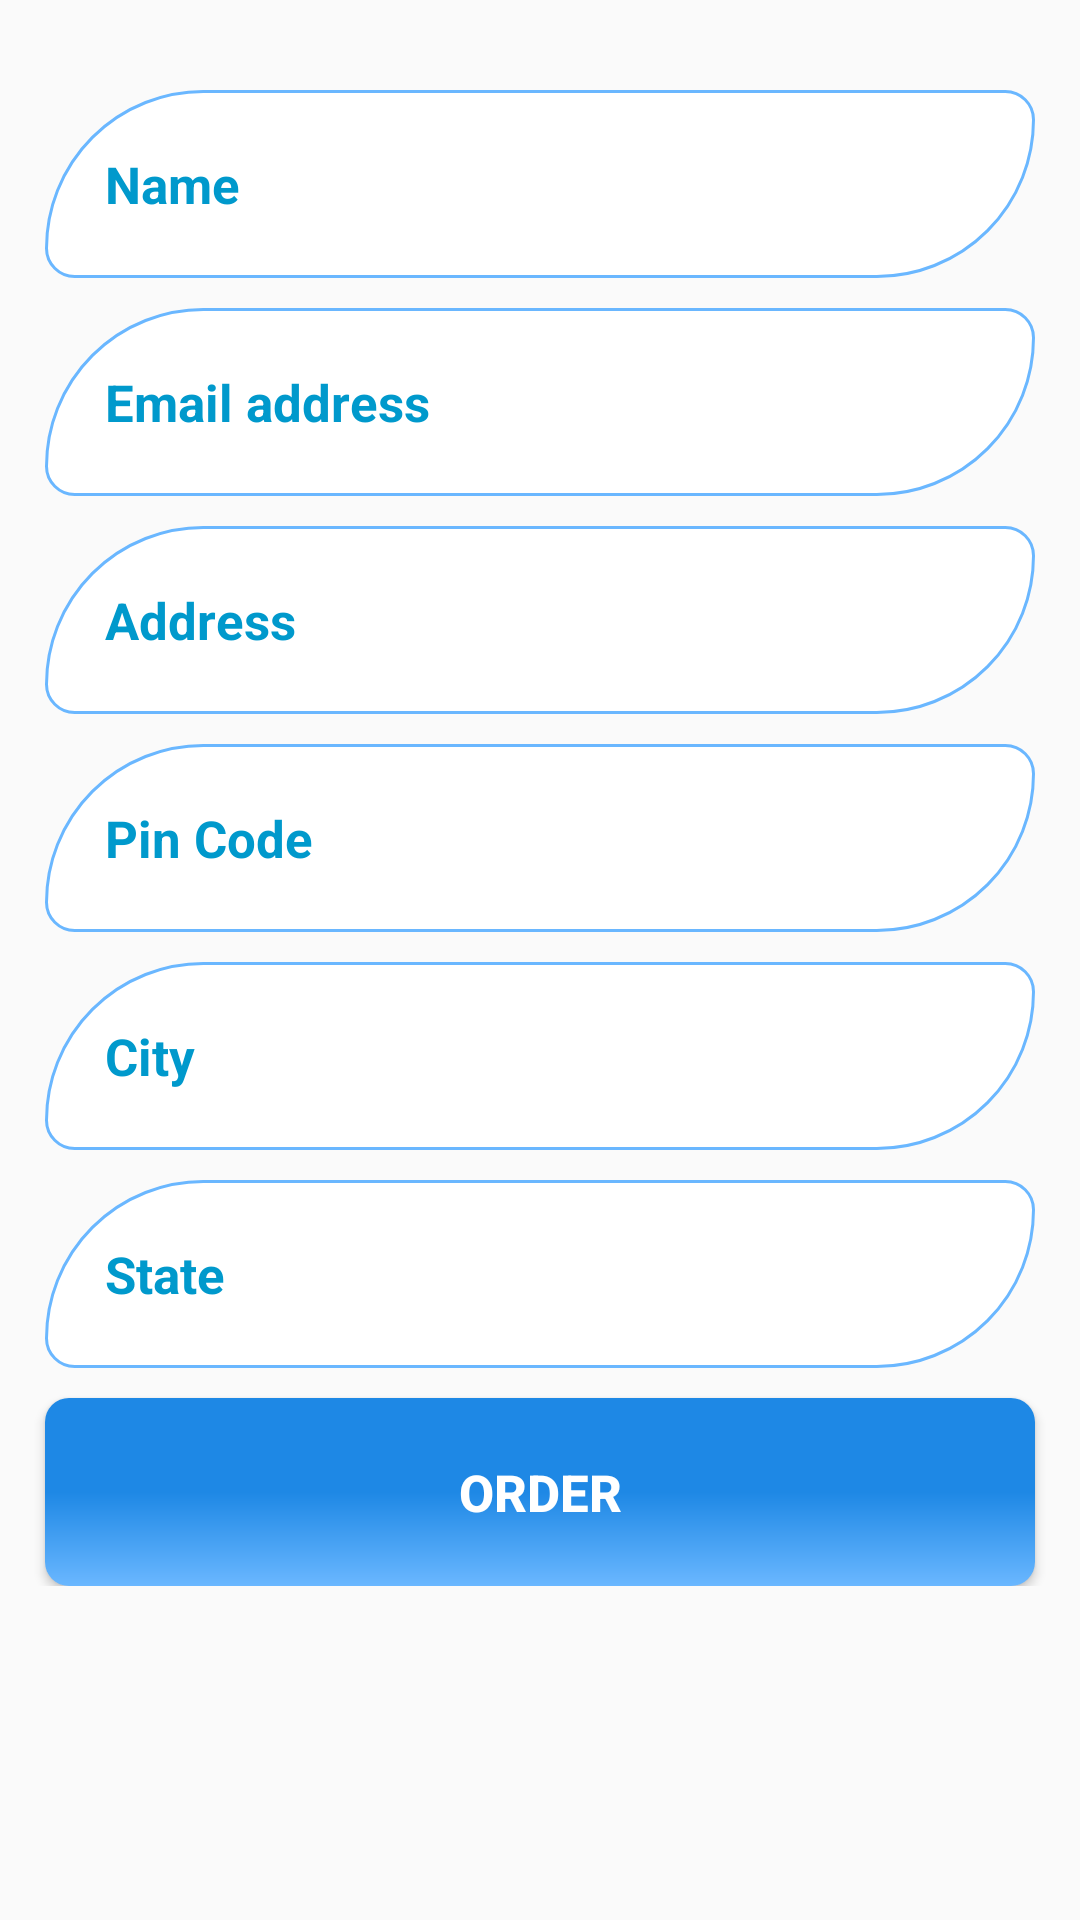

Reconstruct the res/layout file that produces this screen, plus the resources it refers to.
<!-- AndroidManifest.xml: application theme AppTheme -->
<!-- res/layout/activity_orders.xml -->
<?xml version="1.0" encoding="utf-8"?>
<LinearLayout
    android:orientation="vertical"
    xmlns:android="http://schemas.android.com/apk/res/android"
    xmlns:app="http://schemas.android.com/apk/res-auto"
    xmlns:tools="http://schemas.android.com/tools"
    android:layout_width="match_parent"
    android:layout_height="match_parent"
    tools:context=".OrdersActivity">

    <ScrollView
        android:layout_width="match_parent"
        android:layout_height="wrap_content">

        <RelativeLayout
            android:layout_width="match_parent"
            android:layout_height="wrap_content">

            <EditText
                android:id="@+id/edit_seller_reg_name"
                android:layout_width="match_parent"
                android:layout_height="wrap_content"
                android:layout_alignParentTop="true"
                android:background="@drawable/inputs"
                android:padding="20dp"
                android:layout_marginTop="30dp"
                android:layout_marginRight="15dp"
                android:layout_marginLeft="15dp"
                android:hint="Name"
                android:textAllCaps="true"
                android:inputType="textPersonName"
                android:textColor="@android:color/holo_blue_dark"
                android:textColorHint="@android:color/holo_blue_dark"
                android:textSize="17sp"
                android:textStyle="bold"
                />

            <EditText
                android:id="@+id/edit_seller_reg_email"
                android:layout_width="match_parent"
                android:layout_height="wrap_content"
                android:layout_below="@id/edit_seller_reg_name"
                android:background="@drawable/inputs"
                android:padding="20dp"
                android:layout_marginTop="10dp"
                android:layout_marginRight="15dp"
                android:layout_marginLeft="15dp"
                android:hint="Email address"
                android:inputType="textEmailAddress"
                android:textAllCaps="true"
                android:textColor="@android:color/holo_blue_dark"
                android:textColorHint="@android:color/holo_blue_dark"
                android:textSize="17sp"
                android:textStyle="bold"
                />

            <EditText
                android:id="@+id/edit_seller_reg_company_name"
                android:layout_width="match_parent"
                android:layout_height="wrap_content"
                android:layout_below="@id/edit_seller_reg_email"
                android:background="@drawable/inputs"
                android:padding="20dp"
                android:layout_marginTop="10dp"
                android:layout_marginRight="15dp"
                android:layout_marginLeft="15dp"
                android:hint="Address"
                android:inputType="text"
                android:textAllCaps="true"
                android:textColor="@android:color/holo_blue_dark"
                android:textColorHint="@android:color/holo_blue_dark"
                android:textSize="17sp"
                android:textStyle="bold"
                />

            <EditText
                android:id="@+id/edit_seller_reg_pan_card"
                android:layout_width="match_parent"
                android:layout_height="wrap_content"
                android:layout_below="@id/edit_seller_reg_company_name"
                android:background="@drawable/inputs"
                android:padding="20dp"
                android:layout_marginTop="10dp"
                android:layout_marginRight="15dp"
                android:layout_marginLeft="15dp"
                android:textAllCaps="true"
                android:hint="Pin Code"
                android:inputType="number"
                android:textColor="@android:color/holo_blue_dark"
                android:textColorHint="@android:color/holo_blue_dark"
                android:textSize="17sp"
                android:textStyle="bold"
                />

            <EditText
                android:id="@+id/edit_seller_reg_city"
                android:layout_width="match_parent"
                android:layout_height="wrap_content"
                android:layout_below="@id/edit_seller_reg_pan_card"
                android:background="@drawable/inputs"
                android:padding="20dp"
                android:layout_marginTop="10dp"
                android:layout_marginRight="15dp"
                android:layout_marginLeft="15dp"
                android:hint="City"
                android:textAllCaps="true"
                android:inputType="textPersonName"
                android:textColor="@android:color/holo_blue_dark"
                android:textColorHint="@android:color/holo_blue_dark"
                android:textSize="17sp"
                android:textStyle="bold"
                />

            <EditText
                android:id="@+id/edit_seller_reg_state"
                android:layout_width="match_parent"
                android:layout_height="wrap_content"
                android:layout_below="@id/edit_seller_reg_city"
                android:background="@drawable/inputs"
                android:padding="20dp"
                android:layout_marginTop="10dp"
                android:layout_marginRight="15dp"
                android:layout_marginLeft="15dp"
                android:hint="State"
                android:textAllCaps="true"
                android:inputType="textPersonName"
                android:textColor="@android:color/holo_blue_dark"
                android:textColorHint="@android:color/holo_blue_dark"
                android:textSize="17sp"
                android:textStyle="bold"
                />

            <Button
                android:id="@+id/edit_seller_reg_button"
                android:layout_width="match_parent"
                android:layout_height="wrap_content"
                android:layout_below="@id/edit_seller_reg_state"
                android:background="@drawable/buttons"
                android:padding="20dp"
                android:layout_marginTop="10dp"
                android:layout_marginRight="15dp"
                android:layout_marginLeft="15dp"
                android:text="Order"
                android:textColor="@android:color/white"
                android:textSize="17sp"
                android:textStyle="bold"
                />

        </RelativeLayout>

    </ScrollView>

</LinearLayout>
<!-- resources referenced by this layout -->
<resources>
  <!-- drawable buttons (drawable) -->
  <?xml version="1.0" encoding="utf-8"?>
  <shape xmlns:android="http://schemas.android.com/apk/res/android">
  
      <solid
          android:color="@android:color/holo_blue_dark"
          />
  
      <corners
          android:radius="8dp"
          />
  
      <gradient
          android:angle="270"
          android:endColor="#6ab7ff"
          android:centerColor="#1e88e5"
          android:startColor="#1e88e5"/>
  
  </shape>
  <!-- drawable inputs (drawable) -->
  <?xml version="1.0" encoding="utf-8"?>
  <shape xmlns:android="http://schemas.android.com/apk/res/android">
  
      <solid android:color="#FFFFFF" />
  
      <stroke
          android:color="#6ab7ff"
          android:width="1dp"
          />
  
      <corners
          android:radius="18dp"
          android:bottomRightRadius="100dp"
          android:topLeftRadius="100dp"
          />
  
  
  
  </shape>
  <style name="AppTheme" parent="Theme.AppCompat.Light.DarkActionBar">
          
          <item name="colorPrimary">#6ab7ff</item>
          <item name="colorPrimaryDark">#1e88e5</item>
          <item name="colorAccent">@color/colorAccent</item>
      </style>
  <!-- not gathered from this repository: default colours our renderer supplied (Android Studio template values) -->
  <color name="colorAccent">#FF03DAC5</color>
</resources>
